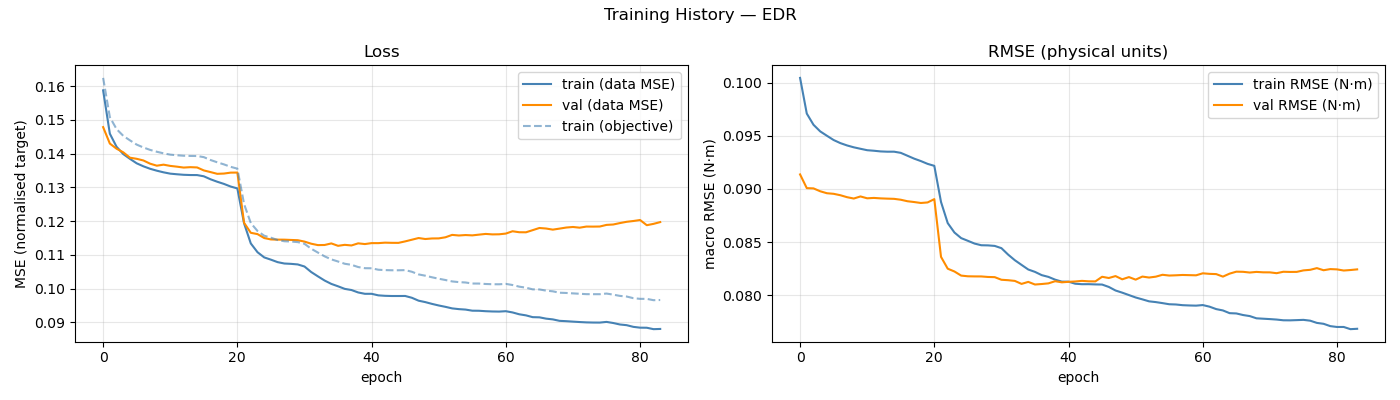

The file beside this chart, header and first rows:
epoch, train_loss, val_loss, train_rmse, val_rmse, train_loss_obj, mean_abs_delta_g, mean_frob_delta_M, mean_abs_delta_C_qd, mean_abs_delta_tau_f
1, 0.1588, 0.1479, 0.1004, 0.09137, 0.1625, 7.67869600e-02, 5.25589342e-04, 1.69068096e-04, 7.68472094e-02
2, 0.1459, 0.143, 0.09708, 0.09008, 0.1508, 9.14646943e-02, 5.25287467e-04, 1.69300517e-04, 9.30692113e-02
3, 0.1421, 0.1415, 0.09603, 0.09006, 0.1473, 9.67162726e-02, 5.25852434e-04, 1.68695718e-04, 9.64249096e-02
4, 0.1399, 0.1404, 0.09541, 0.08979, 0.1453, 1.00497272e-01, 5.24994588e-04, 1.69048145e-04, 9.74923788e-02
5, 0.1385, 0.1388, 0.095, 0.0896, 0.1439, 1.02648532e-01, 5.25676273e-04, 1.68670229e-04, 9.80543265e-02
6, 0.1371, 0.1385, 0.0946, 0.08955, 0.1427, 1.04607039e-01, 5.25480922e-04, 1.68603127e-04, 9.80640403e-02
7, 0.1363, 0.138, 0.09431, 0.08941, 0.1418, 1.06158789e-01, 5.25716065e-04, 1.68994417e-04, 9.81416667e-02
8, 0.1355, 0.137, 0.09409, 0.08923, 0.1411, 1.07443254e-01, 5.25693910e-04, 1.68751474e-04, 9.76192489e-02
9, 0.135, 0.1364, 0.09392, 0.0891, 0.1406, 1.08292354e-01, 5.25737065e-04, 1.68922757e-04, 9.75498458e-02
10, 0.1345, 0.1367, 0.09378, 0.0893, 0.1401, 1.08786538e-01, 5.25727225e-04, 1.69117523e-04, 9.75149459e-02
11, 0.1341, 0.1364, 0.09364, 0.08913, 0.1397, 1.09479290e-01, 5.25955058e-04, 1.68938326e-04, 9.74177164e-02
12, 0.1339, 0.1362, 0.09359, 0.08916, 0.1395, 1.09496436e-01, 5.25279324e-04, 1.69499592e-04, 9.74051936e-02
13, 0.1337, 0.1359, 0.09353, 0.08912, 0.1394, 1.09681754e-01, 5.25819744e-04, 1.68714156e-04, 9.73336051e-02
14, 0.1337, 0.136, 0.0935, 0.08909, 0.1393, 1.10120403e-01, 5.25491100e-04, 1.68810245e-04, 9.73216427e-02
15, 0.1337, 0.1359, 0.0935, 0.08908, 0.1393, 1.10111519e-01, 5.25985449e-04, 1.69134247e-04, 9.72922503e-02
16, 0.1333, 0.135, 0.0934, 0.08899, 0.139, 1.10902614e-01, 5.25166125e-04, 1.68998479e-04, 9.72219553e-02
17, 0.1324, 0.1345, 0.09312, 0.08885, 0.1381, 1.11902356e-01, 5.25455170e-04, 1.69071810e-04, 9.72492647e-02
18, 0.1317, 0.134, 0.09285, 0.08877, 0.1374, 1.13211090e-01, 5.25384362e-04, 1.69305396e-04, 9.72592786e-02
19, 0.131, 0.1341, 0.09262, 0.08869, 0.1368, 1.13974265e-01, 5.25272209e-04, 1.68711584e-04, 9.73665193e-02
20, 0.1303, 0.1344, 0.09236, 0.08874, 0.1361, 1.15137748e-01, 5.25402024e-04, 1.69202020e-04, 9.75479125e-02
21, 0.1297, 0.1344, 0.09217, 0.08905, 0.1356, 1.15832780e-01, 5.25825456e-04, 1.68486868e-04, 9.73059094e-02
22, 0.1193, 0.1195, 0.08878, 0.08363, 0.1251, 1.16413275e-01, 1.24824743e-01, 5.29915455e-02, 7.45028230e-02
23, 0.1134, 0.1165, 0.0868, 0.08251, 0.1194, 1.18114246e-01, 1.41728469e-01, 7.76047684e-02, 6.32316541e-02
24, 0.1108, 0.1162, 0.08591, 0.08225, 0.1171, 1.19271245e-01, 1.46883092e-01, 8.43780016e-02, 6.05793817e-02
25, 0.1092, 0.115, 0.08539, 0.08187, 0.1157, 1.20034368e-01, 1.48191437e-01, 8.73106849e-02, 5.94767116e-02
26, 0.1086, 0.1146, 0.08513, 0.0818, 0.1151, 1.20437784e-01, 1.50824340e-01, 8.90506252e-02, 5.88836363e-02
27, 0.1078, 0.1145, 0.08487, 0.08179, 0.1144, 1.20880629e-01, 1.51498338e-01, 9.00721941e-02, 5.82972432e-02
28, 0.1074, 0.1145, 0.08472, 0.08179, 0.114, 1.21387098e-01, 1.51327456e-01, 9.03360133e-02, 5.81080386e-02
29, 0.1073, 0.1144, 0.0847, 0.08174, 0.114, 1.21370562e-01, 1.51934064e-01, 9.07870138e-02, 5.82710980e-02
30, 0.1072, 0.1143, 0.08465, 0.08172, 0.1138, 1.21444169e-01, 1.52787987e-01, 9.06882888e-02, 5.82007235e-02
31, 0.1065, 0.1139, 0.08444, 0.08147, 0.1133, 1.22311155e-01, 1.53687303e-01, 9.22639350e-02, 5.75925185e-02
32, 0.1049, 0.1133, 0.08384, 0.08143, 0.1118, 1.23670719e-01, 1.57306305e-01, 9.44339309e-02, 5.68049296e-02
33, 0.1036, 0.1129, 0.08331, 0.08137, 0.1107, 1.25166184e-01, 1.58606488e-01, 9.60718752e-02, 5.60502167e-02
34, 0.1024, 0.1129, 0.08287, 0.08109, 0.1096, 1.26332511e-01, 1.60587877e-01, 9.72053245e-02, 5.57772987e-02
35, 0.1014, 0.1134, 0.08244, 0.08128, 0.1087, 1.27667981e-01, 1.61764473e-01, 9.80881304e-02, 5.52627178e-02
36, 0.1007, 0.1127, 0.08221, 0.08103, 0.108, 1.28736404e-01, 1.61630367e-01, 9.86898418e-02, 5.51557996e-02
37, 0.09991, 0.113, 0.08191, 0.08107, 0.1074, 1.30044489e-01, 1.64092059e-01, 9.91233805e-02, 5.50158335e-02
38, 0.09957, 0.1128, 0.08174, 0.08113, 0.107, 1.29982995e-01, 1.63786699e-01, 9.97261406e-02, 5.48445977e-02
39, 0.09885, 0.1134, 0.08148, 0.08134, 0.1064, 1.31133996e-01, 1.64599300e-01, 9.97051189e-02, 5.48845160e-02
40, 0.09845, 0.1132, 0.0813, 0.08123, 0.106, 1.31884312e-01, 1.65561800e-01, 1.00100834e-01, 5.47715724e-02
41, 0.09845, 0.1135, 0.08129, 0.08128, 0.106, 1.31325878e-01, 1.64519549e-01, 1.00369781e-01, 5.47665209e-02
42, 0.09799, 0.1135, 0.0811, 0.08131, 0.1056, 1.31978914e-01, 1.64950597e-01, 1.00357071e-01, 5.45379813e-02
43, 0.09785, 0.1136, 0.08106, 0.08137, 0.1055, 1.32181335e-01, 1.65796055e-01, 1.00375917e-01, 5.44980098e-02
44, 0.0978, 0.1136, 0.08106, 0.08133, 0.1054, 1.32230647e-01, 1.65729931e-01, 1.00572884e-01, 5.45263522e-02
45, 0.0978, 0.1136, 0.08104, 0.08132, 0.1054, 1.32229431e-01, 1.66229520e-01, 1.00500918e-01, 5.45443691e-02
46, 0.09781, 0.114, 0.08102, 0.08175, 0.1055, 1.32423764e-01, 1.65849367e-01, 1.00836736e-01, 5.46787221e-02
47, 0.09727, 0.1145, 0.0808, 0.08164, 0.105, 1.33115930e-01, 1.67168678e-01, 1.01052110e-01, 5.47450126e-02
48, 0.09641, 0.115, 0.08047, 0.08182, 0.1042, 1.34206673e-01, 1.67660599e-01, 1.01341090e-01, 5.47772768e-02
49, 0.09599, 0.1147, 0.08026, 0.08152, 0.1038, 1.34751811e-01, 1.68433221e-01, 1.01601728e-01, 5.47445953e-02
50, 0.09546, 0.1149, 0.08004, 0.08173, 0.1033, 1.35381660e-01, 1.69185901e-01, 1.01921303e-01, 5.48843242e-02
51, 0.09499, 0.1149, 0.07981, 0.08149, 0.1029, 1.35863728e-01, 1.68415083e-01, 1.02104188e-01, 5.48879086e-02
52, 0.09458, 0.1152, 0.07963, 0.08177, 0.1025, 1.36327029e-01, 1.69192135e-01, 1.02325396e-01, 5.48564600e-02
53, 0.09412, 0.1159, 0.07945, 0.08168, 0.1021, 1.36710915e-01, 1.70468011e-01, 1.02434877e-01, 5.48697242e-02
54, 0.0939, 0.1157, 0.07938, 0.08176, 0.1019, 1.36894144e-01, 1.70435086e-01, 1.02551021e-01, 5.49401403e-02
55, 0.09377, 0.1159, 0.07928, 0.08194, 0.1018, 1.37282649e-01, 1.70125099e-01, 1.02644327e-01, 5.48882362e-02
56, 0.09344, 0.1158, 0.07917, 0.08187, 0.1015, 1.37496263e-01, 1.70273648e-01, 1.02774644e-01, 5.50390247e-02
57, 0.09342, 0.116, 0.07915, 0.08189, 0.1015, 1.37493535e-01, 1.69938969e-01, 1.03022343e-01, 5.49478311e-02
58, 0.09329, 0.1162, 0.07909, 0.08192, 0.1014, 1.37617488e-01, 1.70252427e-01, 1.02919208e-01, 5.48923535e-02
59, 0.09321, 0.1161, 0.07906, 0.08191, 0.1013, 1.37679917e-01, 1.70440062e-01, 1.02928132e-01, 5.48296362e-02
60, 0.09318, 0.1161, 0.07904, 0.08189, 0.1013, 1.38126896e-01, 1.70265821e-01, 1.02944256e-01, 5.48602135e-02
... 24 more rows
